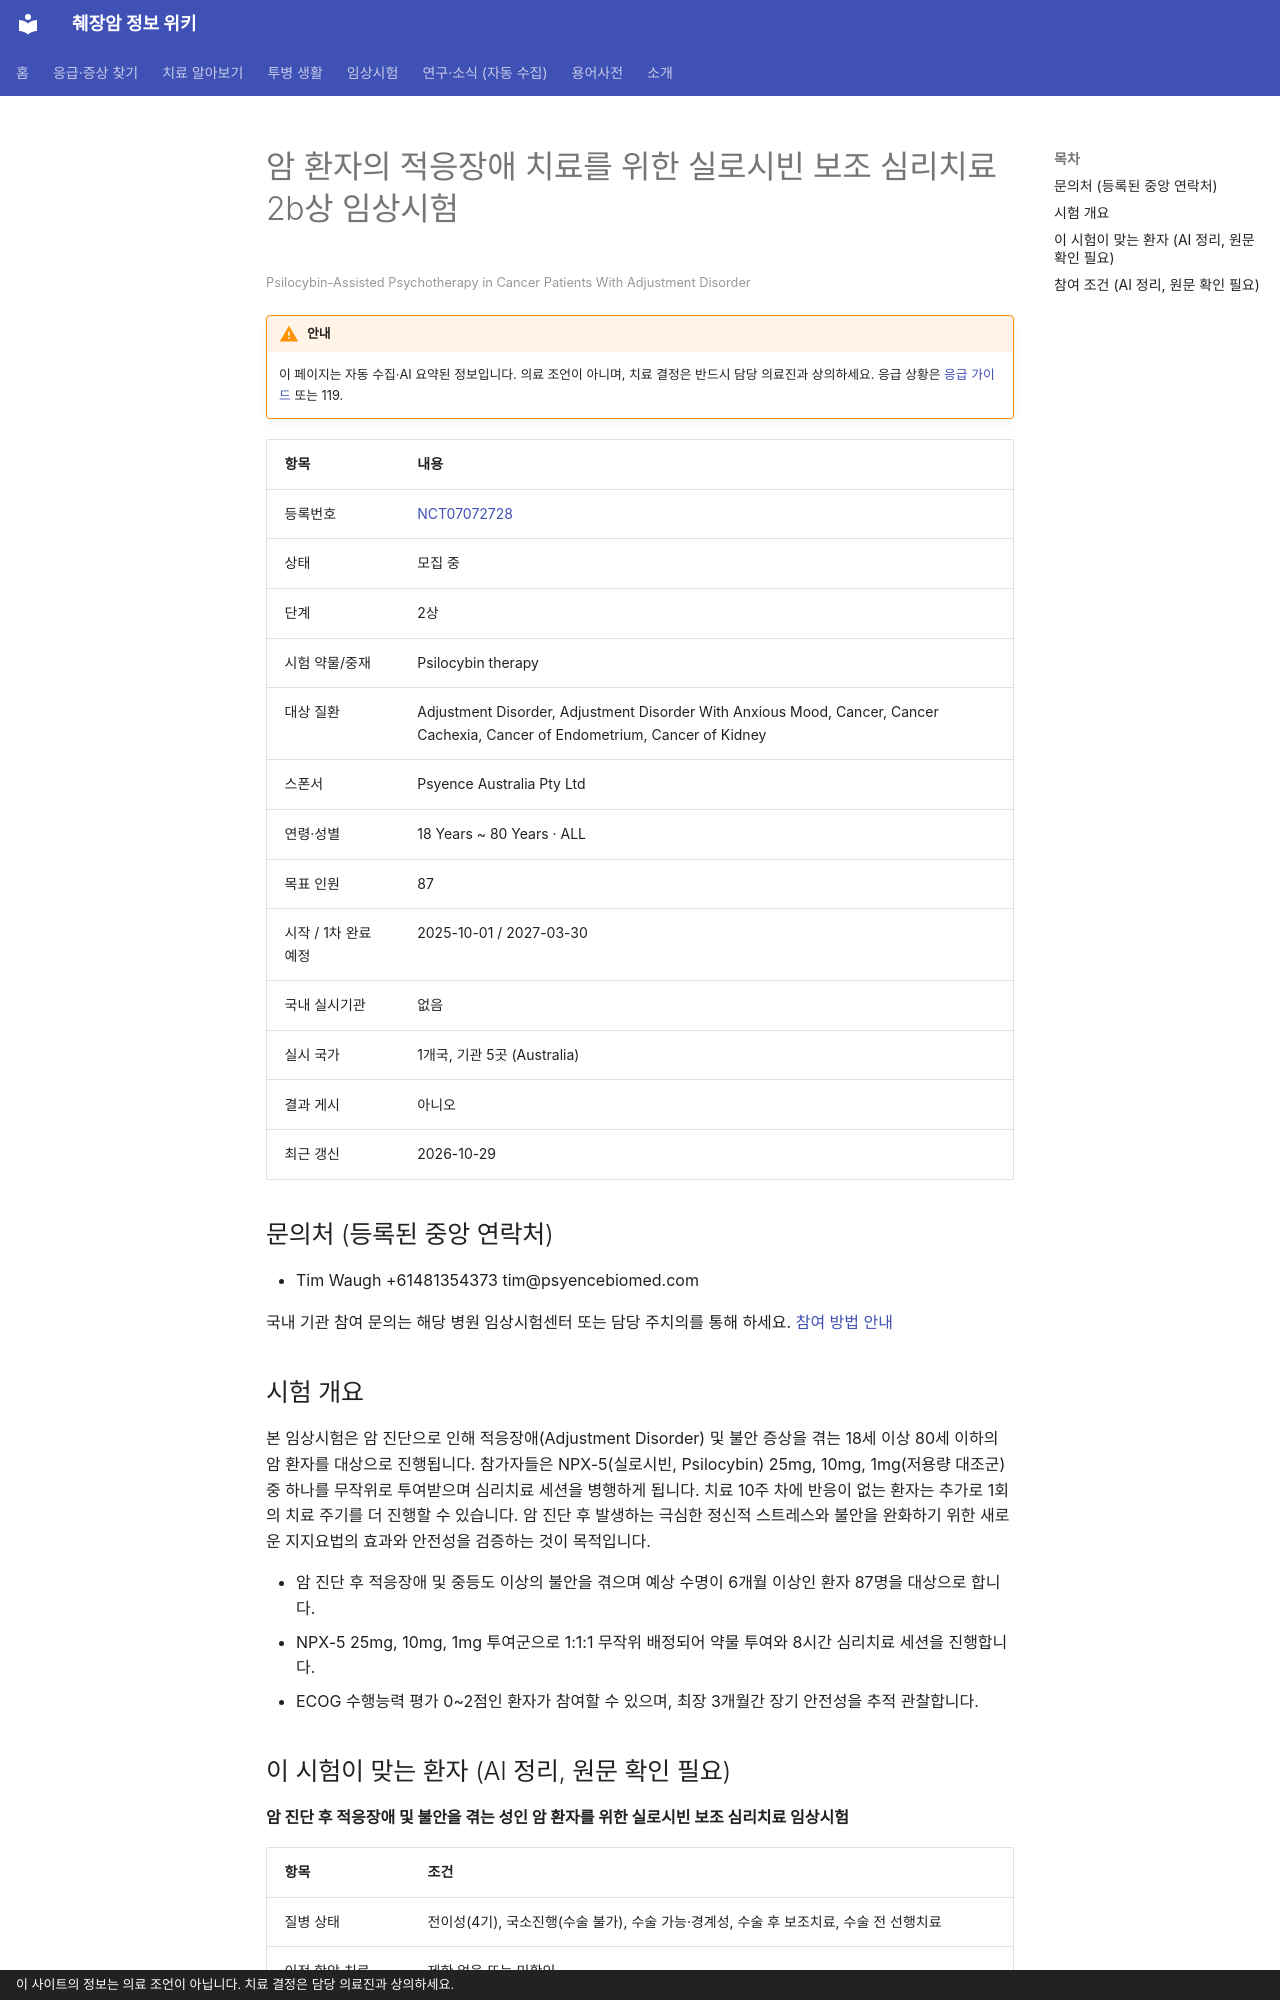

repository: hizorro88-rgb/papersearcher · page: _generated/trials/NCT07072728/index.html · generator: mkdocs · copyright: 이 사이트의 정보는 의료 조언이 아닙니다. 치료 결정은 담당 의료진과 상의하세요.

---
title: "NCT07072728 암 환자의 적응장애 치료를 위한 실로시빈 보조 심리치료 2b상 임상시험"
description: "2상 · 모집 중"
comments: true
search:
  boost: 0.4
---

# 암 환자의 적응장애 치료를 위한 실로시빈 보조 심리치료 2b상 임상시험

<small>Psilocybin-Assisted Psychotherapy in Cancer Patients With Adjustment Disorder</small>

!!! warning "안내"
    이 페이지는 자동 수집·AI 요약된 정보입니다. 의료 조언이 아니며, 치료 결정은 반드시 담당 의료진과 상의하세요. 응급 상황은 [응급 가이드](../../guides/emergency/index.md) 또는 119.

| 항목 | 내용 |
|---|---|
| 등록번호 | [NCT07072728](https://clinicaltrials.gov/study/NCT07072728) |
| 상태 | 모집 중 |
| 단계 | 2상 |
| 시험 약물/중재 | Psilocybin therapy |
| 대상 질환 | Adjustment Disorder, Adjustment Disorder With Anxious Mood, Cancer, Cancer Cachexia, Cancer of Endometrium, Cancer of Kidney |
| 스폰서 | Psyence Australia Pty Ltd |
| 연령·성별 | 18 Years ~ 80 Years · ALL |
| 목표 인원 | 87 |
| 시작 / 1차 완료 예정 | 2025-10-01 / 2027-03-30 |
| 국내 실시기관 | 없음 |
| 실시 국가 | 1개국, 기관 5곳 (Australia) |
| 결과 게시 | 아니오 |
| 최근 갱신 | 2026-10-29 |

## 문의처 (등록된 중앙 연락처)

- Tim Waugh +61481354373 tim@psyencebiomed.com

국내 기관 참여 문의는 해당 병원 임상시험센터 또는 담당 주치의를 통해 하세요. [참여 방법 안내](../../guides/trials/how-to-apply.md)

## 시험 개요

본 임상시험은 암 진단으로 인해 적응장애(Adjustment Disorder) 및 불안 증상을 겪는 18세 이상 80세 이하의 암 환자를 대상으로 진행됩니다. 참가자들은 NPX-5(실로시빈, Psilocybin) 25mg, 10mg, 1mg(저용량 대조군) 중 하나를 무작위로 투여받으며 심리치료 세션을 병행하게 됩니다. 치료 10주 차에 반응이 없는 환자는 추가로 1회의 치료 주기를 더 진행할 수 있습니다. 암 진단 후 발생하는 극심한 정신적 스트레스와 불안을 완화하기 위한 새로운 지지요법의 효과와 안전성을 검증하는 것이 목적입니다.

- 암 진단 후 적응장애 및 중등도 이상의 불안을 겪으며 예상 수명이 6개월 이상인 환자 87명을 대상으로 합니다.
- NPX-5 25mg, 10mg, 1mg 투여군으로 1:1:1 무작위 배정되어 약물 투여와 8시간 심리치료 세션을 진행합니다.
- ECOG 수행능력 평가 0~2점인 환자가 참여할 수 있으며, 최장 3개월간 장기 안전성을 추적 관찰합니다.

## 이 시험이 맞는 환자 (AI 정리, 원문 확인 필요)

**암 진단 후 적응장애 및 불안을 겪는 성인 암 환자를 위한 실로시빈 보조 심리치료 임상시험**

| 항목 | 조건 |
|---|---|
| 질병 상태 | 전이성(4기), 국소진행(수술 불가), 수술 가능·경계성, 수술 후 보조치료, 수술 전 선행치료 |
| 이전 항암 치료 | 제한 없음 또는 미확인 |
| ECOG 수행능력 | 2 이하 |

주요 제외 기준: 뇌전이 또는 교모세포종 환자 · 조현병, 조울증 등 주요 정신질환 병력이 있는 환자 · 최근 12개월 이내 자살 시도 이력이 있거나 자살 위험이 높은 환자 · 조절되지 않는 당뇨병, 고칼슘혈증 또는 장폐색 환자 · 버섯(진균) 알레르기가 있는 환자

내 상황에 맞는지 한 번에 보려면 [맞춤 임상시험 찾기](../../guides/trials/finder.md).
